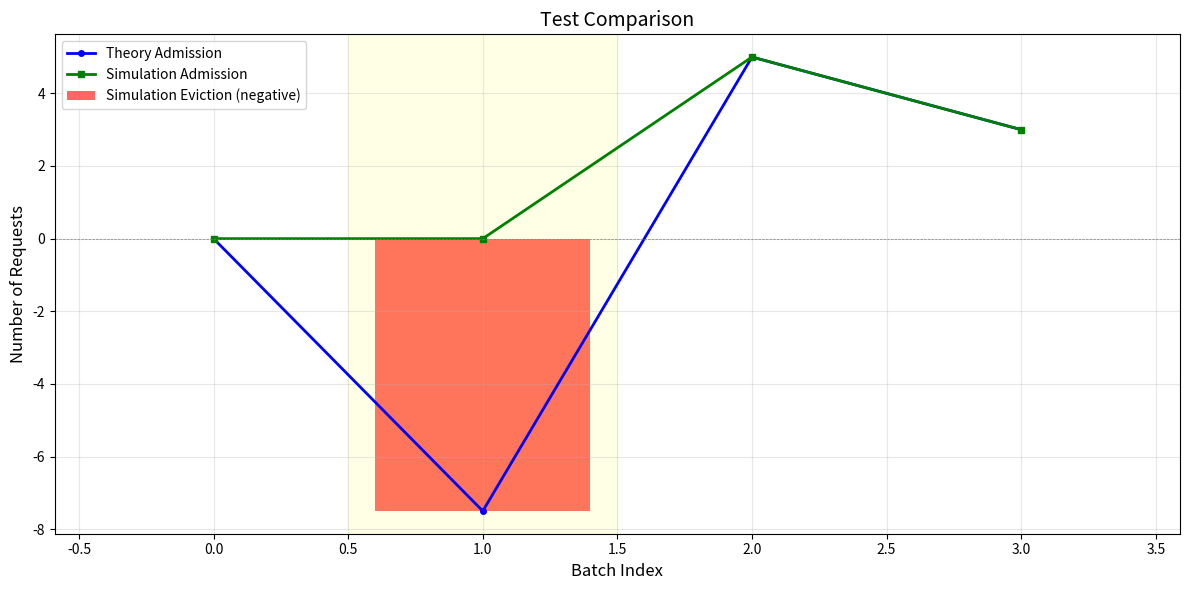
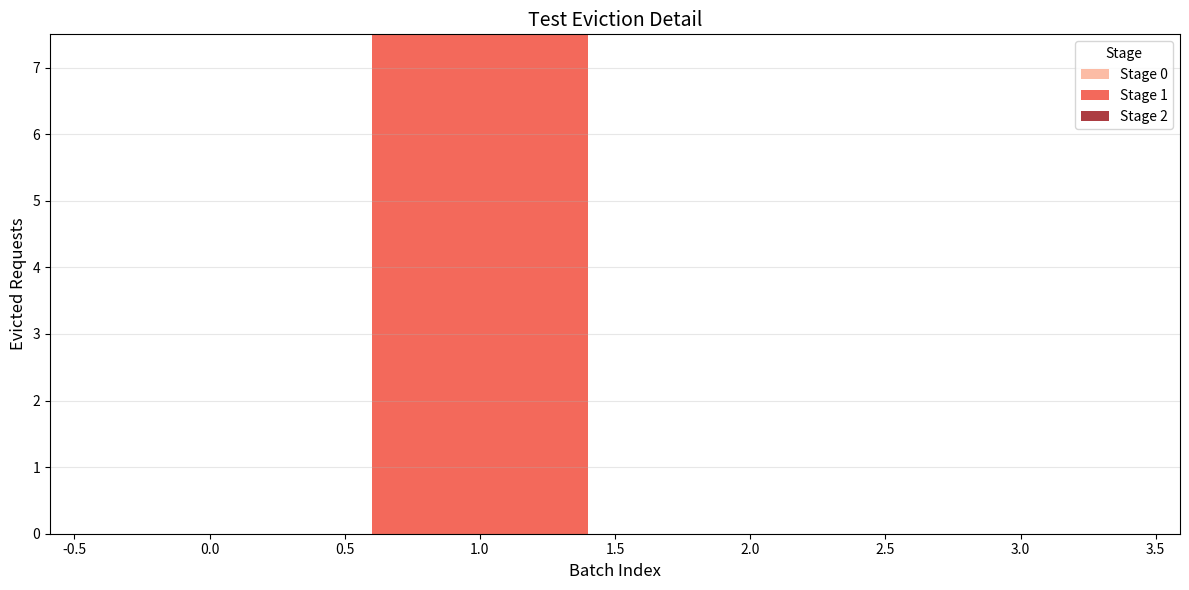

Source code (Python) for these figures, in order:
"""
Visualization functions for coupling experiments.

Generates comparison plots showing Theory vs Simulation trajectories.
"""

import matplotlib.pyplot as plt
import numpy as np
from typing import List, Dict, Optional
from pathlib import Path


def plot_comparison(trajectory: List[Dict],
                   output_path: Optional[Path] = None,
                   title: str = "Theory vs Simulation Comparison"):
    """
    Plot admission/eviction comparison between Theory and Simulation.

    Args:
        trajectory: List of dicts with batch data
        output_path: Path to save figure (optional)
        title: Plot title
    """
    batches = [row['batch'] for row in trajectory]
    theory_adm = [row['theory_admission'] for row in trajectory]
    sim_adm = [row['sim_admission'] for row in trajectory]
    sim_evic = [row['sim_eviction_total'] for row in trajectory]

    fig, ax = plt.subplots(figsize=(12, 6))

    # Theory admission line (can be negative)
    ax.plot(batches, theory_adm, 'b-', linewidth=2, label='Theory Admission', marker='o', markersize=4)

    # Simulation admission line (>= 0)
    ax.plot(batches, sim_adm, 'g-', linewidth=2, label='Simulation Admission', marker='s', markersize=4)

    # Simulation eviction as negative bars
    evic_negative = [-e for e in sim_evic]
    ax.bar(batches, evic_negative, color='red', alpha=0.6, label='Simulation Eviction (negative)')

    # Zero line
    ax.axhline(y=0, color='gray', linestyle='--', linewidth=0.5)

    ax.set_xlabel('Batch Index', fontsize=12)
    ax.set_ylabel('Number of Requests', fontsize=12)
    ax.set_title(title, fontsize=14)
    ax.legend(loc='best')
    ax.grid(True, alpha=0.3)

    # Highlight divergence region
    # Find batches where theory < 0 or eviction > 0
    diverge_batches = [b for i, b in enumerate(batches)
                       if theory_adm[i] < 0 or sim_evic[i] > 0.01]
    if diverge_batches:
        ax.axvspan(min(diverge_batches) - 0.5, max(diverge_batches) + 0.5,
                  alpha=0.1, color='yellow', label='Divergence Region')

    plt.tight_layout()

    if output_path:
        plt.savefig(output_path, dpi=150, bbox_inches='tight')
        print(f"Saved comparison plot to {output_path}")

    plt.close()


def plot_eviction_detail(trajectory: List[Dict],
                        max_stage: int,
                        output_path: Optional[Path] = None,
                        title: str = "Eviction by Stage"):
    """
    Plot eviction distribution by stage as stacked bar chart.

    Args:
        trajectory: List of dicts with batch data
        max_stage: Maximum stage number
        output_path: Path to save figure (optional)
        title: Plot title
    """
    batches = [row['batch'] for row in trajectory]

    # Extract eviction by stage
    eviction_by_stage = {}
    for stage in range(max_stage + 1):
        key = f'sim_eviction_stage{stage}'
        eviction_by_stage[stage] = [row.get(key, 0.0) for row in trajectory]

    fig, ax = plt.subplots(figsize=(12, 6))

    # Stacked bar chart
    bottom = np.zeros(len(batches))
    colors = plt.cm.Reds(np.linspace(0.3, 0.9, max_stage + 1))

    for stage in range(max_stage + 1):
        values = eviction_by_stage[stage]
        ax.bar(batches, values, bottom=bottom, color=colors[stage],
               label=f'Stage {stage}', alpha=0.8)
        bottom = bottom + np.array(values)

    ax.set_xlabel('Batch Index', fontsize=12)
    ax.set_ylabel('Evicted Requests', fontsize=12)
    ax.set_title(title, fontsize=14)
    ax.legend(loc='best', title='Stage')
    ax.grid(True, alpha=0.3, axis='y')

    plt.tight_layout()

    if output_path:
        plt.savefig(output_path, dpi=150, bbox_inches='tight')
        print(f"Saved eviction detail plot to {output_path}")

    plt.close()


def plot_G_comparison(trajectory: List[Dict],
                      output_path: Optional[Path] = None,
                      title: str = "G (max-min) Comparison"):
    """
    Plot G metric comparison between Theory and Simulation.

    G = max(state values) - min(state values)
    This measures the "imbalance" in the state vector.

    Args:
        trajectory: List of dicts with batch data (must include 'theory_G' and 'sim_G')
        output_path: Path to save figure (optional)
        title: Plot title
    """
    batches = [row['batch'] for row in trajectory]
    theory_G = [row.get('theory_G', 0.0) for row in trajectory]
    sim_G = [row.get('sim_G', 0.0) for row in trajectory]

    fig, ax = plt.subplots(figsize=(12, 6))

    # Theory G line
    ax.plot(batches, theory_G, 'b-', linewidth=2, label='Theory G', marker='o', markersize=4)

    # Simulation G line
    ax.plot(batches, sim_G, 'g-', linewidth=2, label='Simulation G', marker='s', markersize=4)

    ax.set_xlabel('Batch Index', fontsize=12)
    ax.set_ylabel('G = max(state) - min(state)', fontsize=12)
    ax.set_title(title, fontsize=14)
    ax.legend(loc='best')
    ax.grid(True, alpha=0.3)

    # Add equilibrium reference line if G stabilizes
    if len(theory_G) > 10:
        eq_G = np.mean(theory_G[-10:])
        ax.axhline(y=eq_G, color='blue', linestyle=':', linewidth=1, alpha=0.5,
                   label=f'Theory Equilibrium ≈ {eq_G:.2f}')

    plt.tight_layout()

    if output_path:
        plt.savefig(output_path, dpi=150, bbox_inches='tight')
        print(f"Saved G comparison plot to {output_path}")

    plt.close()


def plot_G_decomposed(trajectory: List[Dict],
                      output_path: Optional[Path] = None,
                      title: str = "G Decomposition"):
    """
    Plot G decomposition: 2x4 grid of subplots.

    Top row: G_A, G_B, G_merge (compensated), G_merged_raw (no compensation)
             Each shows Theory (blue) vs Simulation (green)
    Bottom row: Difference (Theory - Simulation) for each metric

    Args:
        trajectory: List of dicts with batch data
                    Must include: theory_G_A, theory_G_B, theory_G_merge, theory_G_merged_raw,
                                  sim_G_A, sim_G_B, sim_G_merge, sim_G_merged_raw
        output_path: Path to save figure (optional)
        title: Plot title
    """
    batches = [row['batch'] for row in trajectory]

    # Extract data
    theory_G_A = [row.get('theory_G_A', 0.0) for row in trajectory]
    theory_G_B = [row.get('theory_G_B', 0.0) for row in trajectory]
    theory_G_merge = [row.get('theory_G_merge', 0.0) for row in trajectory]
    theory_G_merged_raw = [row.get('theory_G_merged_raw', 0.0) for row in trajectory]

    sim_G_A = [row.get('sim_G_A', 0.0) for row in trajectory]
    sim_G_B = [row.get('sim_G_B', 0.0) for row in trajectory]
    sim_G_merge = [row.get('sim_G_merge', 0.0) for row in trajectory]
    sim_G_merged_raw = [row.get('sim_G_merged_raw', 0.0) for row in trajectory]

    # Compute differences (Theory - Simulation)
    diff_G_A = [t - s for t, s in zip(theory_G_A, sim_G_A)]
    diff_G_B = [t - s for t, s in zip(theory_G_B, sim_G_B)]
    diff_G_merge = [t - s for t, s in zip(theory_G_merge, sim_G_merge)]
    diff_G_merged_raw = [t - s for t, s in zip(theory_G_merged_raw, sim_G_merged_raw)]

    fig, axes = plt.subplots(2, 4, figsize=(24, 10))

    # ===== Top row: Theory vs Simulation =====

    # Subplot (0,0): G_A
    ax = axes[0, 0]
    ax.plot(batches, theory_G_A, 'b-', linewidth=2, label='Theory', marker='o', markersize=3)
    ax.plot(batches, sim_G_A, 'g-', linewidth=2, label='Simulation', marker='s', markersize=3)
    ax.set_xlabel('Batch Index', fontsize=11)
    ax.set_ylabel('G_A = max - min', fontsize=11)
    ax.set_title('G_A (Type A only)', fontsize=12)
    ax.legend(loc='best')
    ax.grid(True, alpha=0.3)

    # Subplot (0,1): G_B
    ax = axes[0, 1]
    ax.plot(batches, theory_G_B, 'b-', linewidth=2, label='Theory', marker='o', markersize=3)
    ax.plot(batches, sim_G_B, 'g-', linewidth=2, label='Simulation', marker='s', markersize=3)
    ax.set_xlabel('Batch Index', fontsize=11)
    ax.set_ylabel('G_B = max - min', fontsize=11)
    ax.set_title('G_B (Type B only)', fontsize=12)
    ax.legend(loc='best')
    ax.grid(True, alpha=0.3)

    # Subplot (0,2): G_merge (compensated)
    ax = axes[0, 2]
    ax.plot(batches, theory_G_merge, 'b-', linewidth=2, label='Theory', marker='o', markersize=3)
    ax.plot(batches, sim_G_merge, 'g-', linewidth=2, label='Simulation', marker='s', markersize=3)
    ax.set_xlabel('Batch Index', fontsize=11)
    ax.set_ylabel('G_merge = max - min', fontsize=11)
    ax.set_title('G_merge (compensated)', fontsize=12)
    ax.legend(loc='best')
    ax.grid(True, alpha=0.3)

    # Subplot (0,3): G_merged_raw (no compensation)
    ax = axes[0, 3]
    ax.plot(batches, theory_G_merged_raw, 'b-', linewidth=2, label='Theory', marker='o', markersize=3)
    ax.plot(batches, sim_G_merged_raw, 'g-', linewidth=2, label='Simulation', marker='s', markersize=3)
    ax.set_xlabel('Batch Index', fontsize=11)
    ax.set_ylabel('G_merged_raw = max - min', fontsize=11)
    ax.set_title('G_merged_raw (no compensation)', fontsize=12)
    ax.legend(loc='best')
    ax.grid(True, alpha=0.3)

    # ===== Bottom row: Difference (Theory - Simulation) =====
    # Negative points are marked in red

    def plot_diff_with_negative_highlight(ax, batches, diff_values, title):
        """Plot difference with negative points highlighted in red."""
        # Split into positive/zero and negative
        pos_mask = [d >= 0 for d in diff_values]
        neg_mask = [d < 0 for d in diff_values]

        # Plot line
        ax.plot(batches, diff_values, 'purple', linewidth=2, alpha=0.7)

        # Plot positive/zero points in purple
        pos_batches = [b for b, m in zip(batches, pos_mask) if m]
        pos_values = [v for v, m in zip(diff_values, pos_mask) if m]
        ax.scatter(pos_batches, pos_values, c='purple', s=20, zorder=5)

        # Plot negative points in red
        neg_batches = [b for b, m in zip(batches, neg_mask) if m]
        neg_values = [v for v, m in zip(diff_values, neg_mask) if m]
        ax.scatter(neg_batches, neg_values, c='red', s=30, zorder=6, label='< 0')

        ax.axhline(y=0, color='gray', linestyle='--', linewidth=1)
        ax.set_xlabel('Batch Index', fontsize=11)
        ax.set_ylabel('Theory - Simulation', fontsize=11)
        ax.set_title(title, fontsize=12)
        ax.grid(True, alpha=0.3)
        if neg_batches:
            ax.legend(loc='best')

    # Subplot (1,0): Diff G_A
    plot_diff_with_negative_highlight(axes[1, 0], batches, diff_G_A, 'Δ G_A')

    # Subplot (1,1): Diff G_B
    plot_diff_with_negative_highlight(axes[1, 1], batches, diff_G_B, 'Δ G_B')

    # Subplot (1,2): Diff G_merge
    plot_diff_with_negative_highlight(axes[1, 2], batches, diff_G_merge, 'Δ G_merge')

    # Subplot (1,3): Diff G_merged_raw
    plot_diff_with_negative_highlight(axes[1, 3], batches, diff_G_merged_raw, 'Δ G_merged_raw')

    fig.suptitle(title, fontsize=14)
    plt.tight_layout()

    if output_path:
        plt.savefig(output_path, dpi=150, bbox_inches='tight')
        print(f"Saved G decomposed plot to {output_path}")

    plt.close()


def plot_state_comparison(theory_states: List[Dict],
                         sim_states: List[Dict],
                         l0: int,
                         output_path: Optional[Path] = None,
                         title: str = "State Comparison"):
    """
    Plot state evolution comparison (optional, for debugging).

    Args:
        theory_states: Theory simulator state history
        sim_states: Simulation state history (needs conversion)
        l0: Initial length
        output_path: Path to save figure
        title: Plot title
    """
    # This is a more detailed plot for debugging
    # Can be expanded as needed
    pass


# Quick test
if __name__ == "__main__":
    # Test with dummy data
    trajectory = [
        {'batch': 0, 'theory_admission': 0.0, 'sim_admission': 0.0,
         'sim_eviction_total': 0.0, 'sim_eviction_stage0': 0.0,
         'sim_eviction_stage1': 0.0, 'sim_eviction_stage2': 0.0},
        {'batch': 1, 'theory_admission': -7.5, 'sim_admission': 0.0,
         'sim_eviction_total': 7.5, 'sim_eviction_stage0': 0.0,
         'sim_eviction_stage1': 7.5, 'sim_eviction_stage2': 0.0},
        {'batch': 2, 'theory_admission': 5.0, 'sim_admission': 5.0,
         'sim_eviction_total': 0.0, 'sim_eviction_stage0': 0.0,
         'sim_eviction_stage1': 0.0, 'sim_eviction_stage2': 0.0},
        {'batch': 3, 'theory_admission': 3.0, 'sim_admission': 3.0,
         'sim_eviction_total': 0.0, 'sim_eviction_stage0': 0.0,
         'sim_eviction_stage1': 0.0, 'sim_eviction_stage2': 0.0},
    ]

    print("Testing visualization functions...")
    plot_comparison(trajectory, title="Test Comparison")
    plot_eviction_detail(trajectory, max_stage=2, title="Test Eviction Detail")
    print("Test complete (plots not saved, just validated).")
